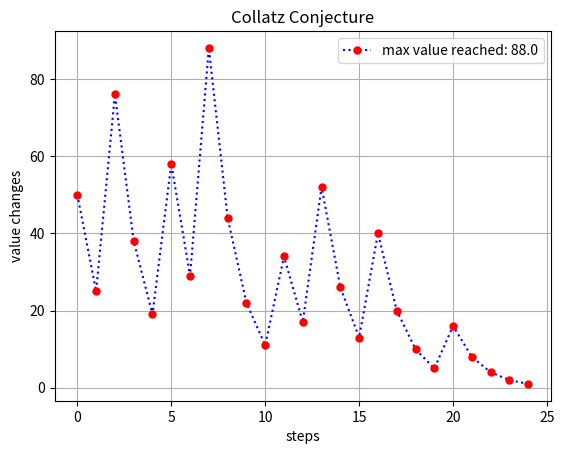

Source code (Python):
import matplotlib.pyplot as plt

def calculate_steps(number: int, needvisualization=False) -> int:
    """Collatz Conjecture problem: Does the Collatz sequence eventually reach 1 for all positive integer initial values?
    steps: take a positive integer, divide by 2 if its even or multiply it by 3 and increment 1 if odd"""

    totalsteps = 0
    valuechanges = []
    while number > 1:
        if needvisualization: valuechanges.append(number)
        number = (3 * number) + 1 if number % 2 else number / 2
        totalsteps += 1

    valuechanges.append(1)
    if needvisualization:
        plotsteps(totalsteps, valuechanges)
    return totalsteps


def plotsteps(totalsteps, valuechanges):
    steps = [num for num in range(totalsteps + 1)]
    plt.plot(steps, valuechanges, color="blue", linestyle="dotted", marker=".", markersize=10, markerfacecolor="red",
             markeredgecolor="red", label=f"max value reached: {max(valuechanges)}")
    plt.grid(True)
    plt.xlabel("steps")
    plt.ylabel("value changes")
    plt.title("Collatz Conjecture")
    plt.legend()
    plt.show()


input = 50
print(f"total steps taken for the number: {input} to drop to 1 is: {calculate_steps(input, True)}")
